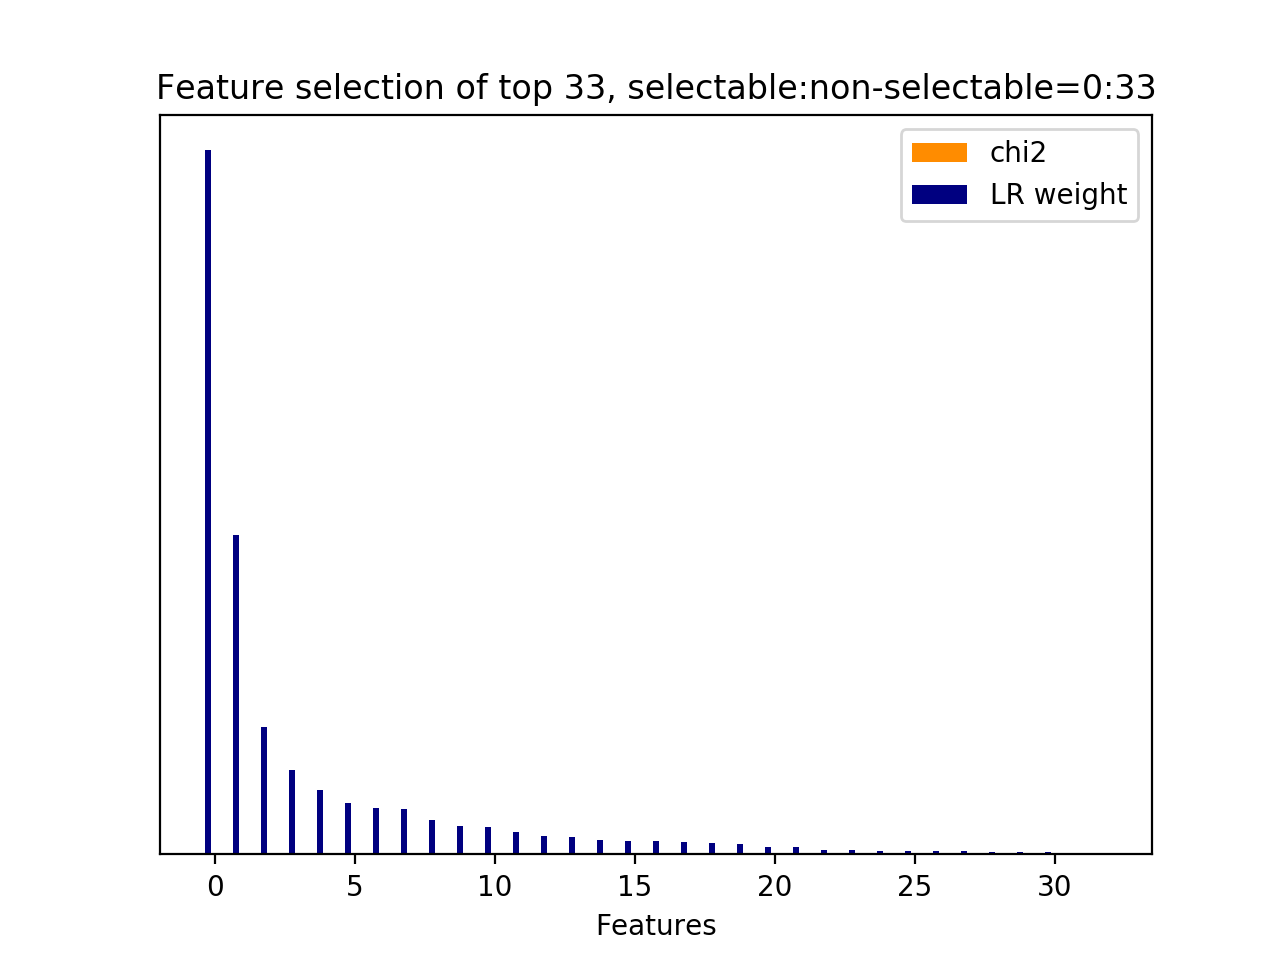

Data behind this chart, as committed beside it:
id, name, prefix, chi2, chi2_rank, clf_weight, clf_weight_rank
0, 10.1, b'10.1-d2v_feature.current_user_utteranc…, 0.0000, 32, 1, 0
1, 10.1, b'10.1-d2v_feature.current_user_utteranc…, 0.0000, 2, 0.4538, 1
2, 10.1, b'10.1-d2v_feature.current_user_utteranc…, 0.0000, 3, 0.1807, 2
32, 10.2.1, b'10.2.1-d2v_similarity.next_user_uttera…, 0.0000, 0, 0.1204, 3
20, 10.1, b'10.1-d2v_feature.current_user_utteranc…, 0.0000, 21, 0.0919, 4
5, 10.1, b'10.1-d2v_feature.current_user_utteranc…, 0.0000, 6, 0.0733, 5
14, 10.1, b'10.1-d2v_feature.current_user_utteranc…, 0.0000, 15, 0.0653, 6
8, 10.1, b'10.1-d2v_feature.current_user_utteranc…, 0.0000, 9, 0.0650, 7
4, 10.1, b'10.1-d2v_feature.current_user_utteranc…, 0.0000, 5, 0.0495, 8
11, 10.1, b'10.1-d2v_feature.current_user_utteranc…, 0.0000, 12, 0.0403, 9
6, 10.1, b'10.1-d2v_feature.current_user_utteranc…, 0.0000, 7, 0.0384, 10
16, 10.1, b'10.1-d2v_feature.current_user_utteranc…, 0.0000, 16, 0.0312, 11
10, 10.1, b'10.1-d2v_feature.current_user_utteranc…, 0.0000, 11, 0.0268, 12
13, 10.1, b'10.1-d2v_feature.current_user_utteranc…, 0.0000, 14, 0.0242, 13
9, 10.1, b'10.1-d2v_feature.current_user_utteranc…, 0.0000, 10, 0.0199, 14
19, 10.1, b'10.1-d2v_feature.current_user_utteranc…, 0.0000, 20, 0.0192, 15
22, 10.1, b'10.1-d2v_feature.current_user_utteranc…, 0.0000, 23, 0.0190, 16
21, 10.1, b'10.1-d2v_feature.current_user_utteranc…, 0.0000, 22, 0.0182, 17
17, 10.1, b'10.1-d2v_feature.current_user_utteranc…, 0.0000, 18, 0.0161, 18
7, 10.1, b'10.1-d2v_feature.current_user_utteranc…, 0.0000, 8, 0.0152, 19
15, 10.1, b'10.1-d2v_feature.current_user_utteranc…, 0.0000, 1, 0.0109, 20
28, 10.1, b'10.1-d2v_feature.current_user_utteranc…, 0.0000, 29, 0.0106, 21
23, 10.1, b'10.1-d2v_feature.current_user_utteranc…, 0.0000, 24, 0.0065, 22
18, 10.1, b'10.1-d2v_feature.current_user_utteranc…, 0.0000, 19, 0.0058, 23
25, 10.1, b'10.1-d2v_feature.current_user_utteranc…, 0.0000, 26, 0.0050, 24
27, 10.1, b'10.1-d2v_feature.current_user_utteranc…, 0.0000, 28, 0.0047, 25
26, 10.1, b'10.1-d2v_feature.current_user_utteranc…, 0.0000, 27, 0.0046, 26
12, 10.1, b'10.1-d2v_feature.current_user_utteranc…, 0.0000, 13, 0.0046, 27
29, 10.1, b'10.1-d2v_feature.current_user_utteranc…, 0.0000, 30, 0.0035, 28
3, 10.1, b'10.1-d2v_feature.current_user_utteranc…, 0.0000, 4, 0.0035, 29
30, 10.1, b'10.1-d2v_feature.current_user_utteranc…, 0.0000, 31, 0.0027, 30
24, 10.1, b'10.1-d2v_feature.current_user_utteranc…, 0.0000, 25, 0.0023, 31
31, 10.1, b'10.1-d2v_feature.current_user_utteranc…, 0.0000, 17, 0.0014, 32
